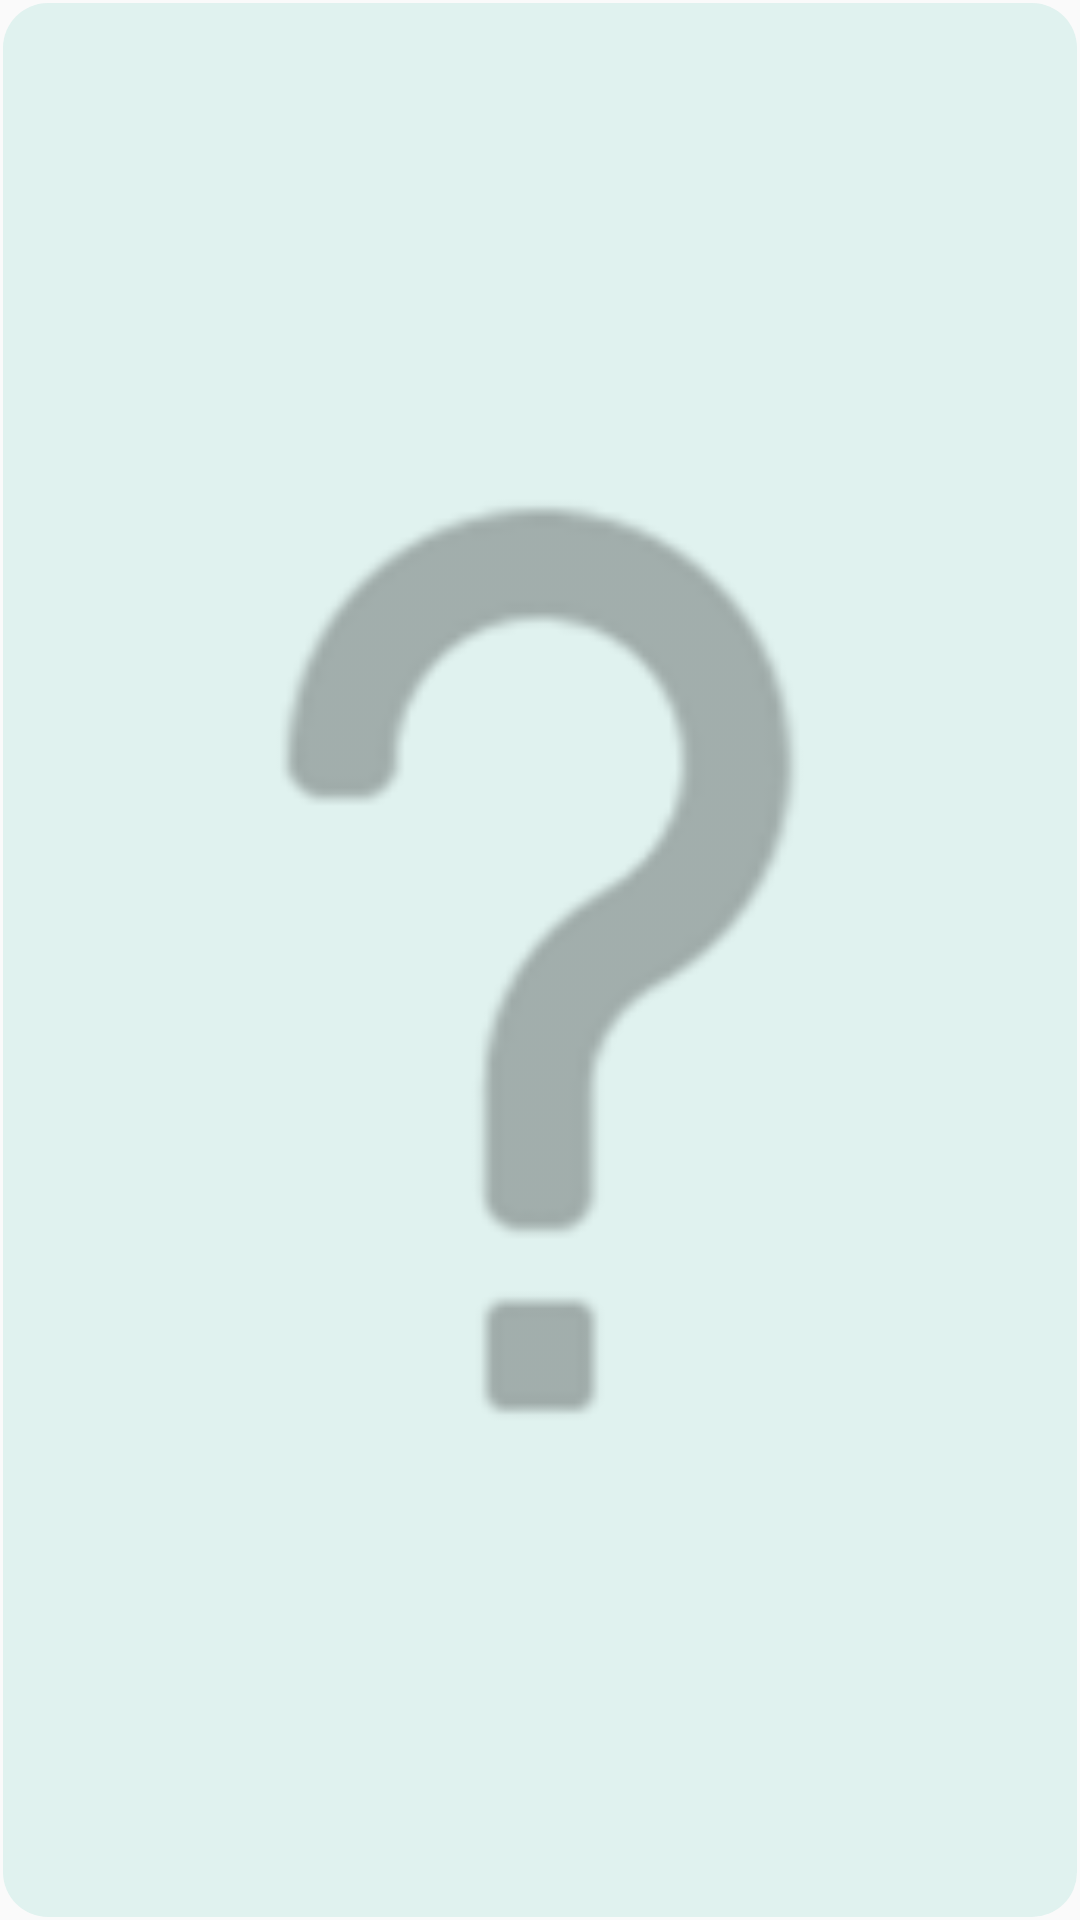

The Android layout XML behind this screen, and the referenced resources:
<!-- AndroidManifest.xml: application theme Theme.PokedexApp -->
<!-- res/layout/fitxa_pokemon_team.xml -->
<?xml version="1.0" encoding="utf-8"?>
<RelativeLayout xmlns:android="http://schemas.android.com/apk/res/android"
    android:layout_width="match_parent"
    android:layout_height="wrap_content"
    android:background="@drawable/capseta_fila_pokemon_pokedex"
    android:backgroundTint="@color/pokemon_no_afegit"
    android:backgroundTintMode="add"
    android:layout_margin="10dp"
    android:id="@+id/rlyPokemonTeam">

    <ImageView
        android:id="@+id/imvImagePokemonTeam"
        android:layout_width="match_parent"
        android:layout_height="match_parent"
        android:layout_gravity="center"
        android:src="@drawable/question" />

</RelativeLayout>
<!-- resources referenced by this layout -->
<resources>
  <color name="pokemon_no_afegit">#FFE0F2EF</color>
  <!-- drawable capseta_fila_pokemon_pokedex (drawable) -->
  <?xml version="1.0" encoding="utf-8"?>
  <shape xmlns:android="http://schemas.android.com/apk/res/android">
      <stroke android:color="@color/transparent" android:width="2dp"/>
      <solid android:color="@color/transparent"/>
      <corners android:radius="15dp"/>
  </shape>
  <!-- drawable question: png bitmap (drawable, 12061 bytes) -->
  <style name="Theme.PokedexApp" parent="Theme.AppCompat.Light.NoActionBar">
          
          <item name="colorPrimary">@color/purple_500</item>
          <item name="colorPrimaryVariant">@color/purple_700</item>
          <item name="colorOnPrimary">@color/white</item>
          
          <item name="colorSecondary">@color/teal_200</item>
          <item name="colorSecondaryVariant">@color/teal_700</item>
          <item name="colorOnSecondary">@color/black</item>
          
          <item name="android:statusBarColor" tools:targetApi="l">?attr/colorPrimaryVariant</item>
          
      </style>
  <color name="transparent">#00000000</color>
  <color name="purple_500">#FF6200EE</color>
  <color name="purple_700">#FF3700B3</color>
  <color name="white">#FFFFFFFF</color>
  <color name="teal_200">#FF03DAC5</color>
  <color name="teal_700">#FF018786</color>
  <color name="black">#FF000000</color>
</resources>
